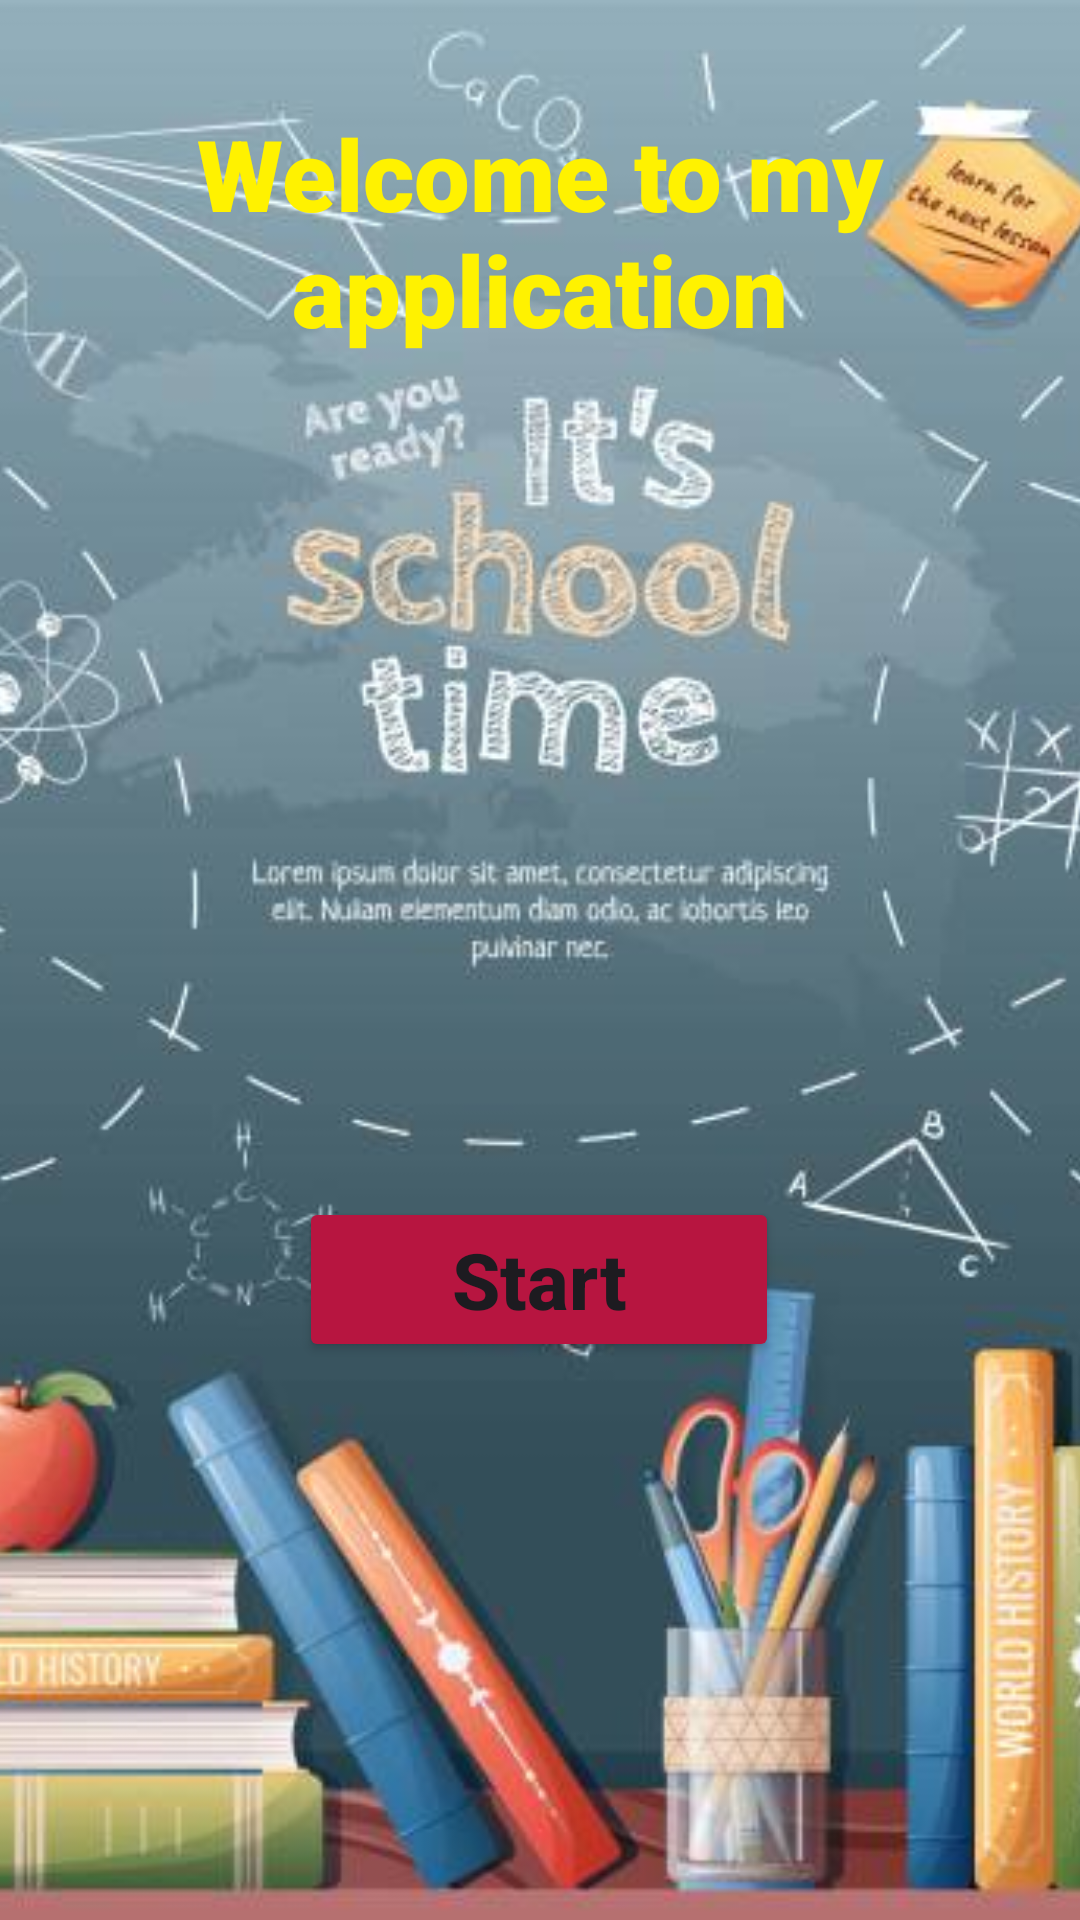

Write the Android layout XML for this screen, with the resource values it uses.
<!-- AndroidManifest.xml: application theme Theme.SchoolApp_AssignmentOne -->
<!-- res/layout/activity_main.xml -->
<?xml version="1.0" encoding="utf-8"?>
<androidx.constraintlayout.widget.ConstraintLayout xmlns:android="http://schemas.android.com/apk/res/android"
    xmlns:app="http://schemas.android.com/apk/res-auto"
    xmlns:tools="http://schemas.android.com/tools"
    android:layout_width="match_parent"
    android:layout_height="match_parent"
    tools:context=".MainActivity">

    <ImageView
        android:id="@+id/imageView2"
        android:layout_width="match_parent"
        android:layout_height="match_parent"
        android:foreground="@drawable/background1"
        android:scaleType="centerCrop"
        android:src="@drawable/school2"
        app:layout_constraintEnd_toEndOf="parent"
        app:layout_constraintStart_toStartOf="parent"
        tools:layout_editor_absoluteY="-75dp" />

    <TextView
        android:id="@+id/textView2"
        android:layout_width="match_parent"
        android:layout_height="wrap_content"
        android:fontFamily="sans-serif-black"
        android:text="Welcome to my application"
        android:textAlignment="center"
        android:textColor="@color/yallow"
        android:textSize="33sp"
        android:textStyle="bold"
        app:layout_constraintBottom_toBottomOf="parent"
        app:layout_constraintEnd_toEndOf="parent"
        app:layout_constraintHorizontal_bias="0.0"
        app:layout_constraintStart_toStartOf="parent"
        app:layout_constraintTop_toTopOf="parent"
        app:layout_constraintVertical_bias="0.064" />

    <Button
        android:id="@+id/buttonWelcome"
        android:layout_width="160dp"
        android:layout_height="wrap_content"
        android:text="Start"
        android:backgroundTint="@color/btn"
        android:textAllCaps="false"
        android:textSize="26sp"
        android:textStyle="bold"
        app:layout_constraintBottom_toBottomOf="parent"
        app:layout_constraintEnd_toEndOf="parent"
        app:layout_constraintHorizontal_bias="0.498"
        app:layout_constraintStart_toStartOf="parent"
        app:layout_constraintTop_toTopOf="parent"
        app:layout_constraintVertical_bias="0.682"
        app:layout_constraintWidth_percent="0.8" />


</androidx.constraintlayout.widget.ConstraintLayout>
<!-- resources referenced by this layout -->
<resources>
  <color name="btn">#b71540</color>
  <color name="yallow">#fff200</color>
  <!-- drawable background1 (drawable) -->
  <?xml version="1.0" encoding="utf-8"?>
  <shape xmlns:android="http://schemas.android.com/apk/res/android">
      <gradient
          android:angle="90"
          android:startColor="#aa000000"
          android:endColor="#aa000000"/>
      <corners android:radius="0dp"/>
  
  </shape>
  <!-- drawable school2: jpg bitmap (drawable, 36307 bytes) -->
  <style name="Theme.SchoolApp_AssignmentOne" parent="Base.Theme.SchoolApp_AssignmentOne" />
  <style name="Base.Theme.SchoolApp_AssignmentOne" parent="Theme.Material3.DayNight.NoActionBar">
          
          
      </style>
</resources>
